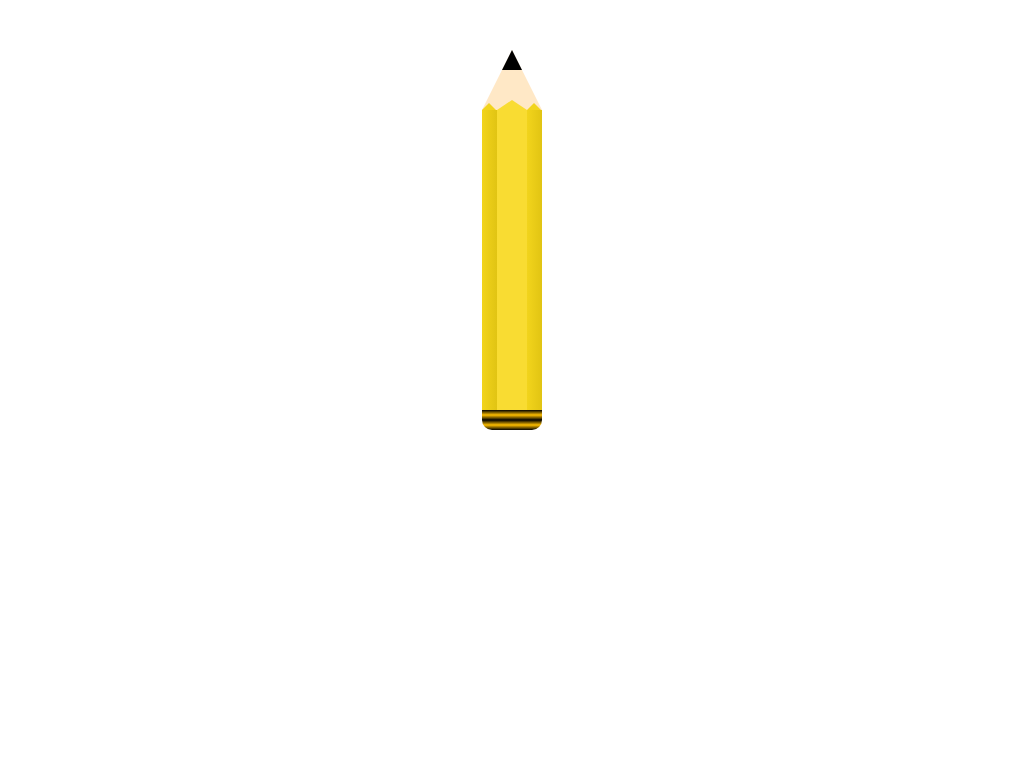

Reproduce this picture with HTML and CSS.

<!-- file: index.html -->
<!DOCTYPE html>
<html>
  <head>
    <title>Pure CSS Pencil</title>
    <link rel="stylesheet" href="css/style.css" type="text/css">
  </head>
  <body>
    <div class="pencil">
      <div class="top"></div>
      <div class="left"></div>
      <div class="center"></div>
      <div class="right"></div>
      <div class="bottom"></div>
    </div>
  </body>
</html>


/* file: style.css */
/* Base styles */
* {
  margin: 0;
  padding: 0;
}

/* Pencil Body */
.pencil {
  height: 380px;
  position: relative;
  width: 60px;
  margin: 50px auto 0;
}

.left, .center, .right {
  display: inline-block;
  height: 300px;
  float: left;
}

.left, .right {
  width: 15px;
  position: relative;
}

.left {
  background: -webkit-linear-gradient(left, #f2d41c, #e1c413);
  background: -moz-linear-gradient(left, #f2d41c, #e1c413);
}

.right {
  background: -webkit-linear-gradient(left, #f2d41c, #e1c413);
  background: -moz-linear-gradient(left, #f2d41c, #e1c413);
}

.center {
  width: 30px;
  background: #f9dc32;
  position: relative;
  color: #000;
}

.top {
  position: relative;
}

/* Eraser end */
.bottom {
  clear: both;
  height: 20px;
  background: linear-gradient(to bottom, #000, #ffbf00, #000, #ffbf00, #000);
  border-radius: 0 0 10px 10px;
}

/* Pencil sharp end */
.top {
  border-bottom: 60px solid #ffe8c6;
  border-left: 30px solid transparent;
  border-right: 30px solid transparent;
}

.top:before {
  content: "";
  display: block;
  position: absolute;
  left: -10px;
  border-bottom: 20px solid #000;
  border-left: 10px solid transparent;
  border-right: 10px solid transparent;
}

.center:before {
  position: absolute;
  content: "";
  display: block;
  color: #000;
  top: -10px;
  border-bottom: 10px solid #f9dc32;
  border-left: 15px solid transparent;
  border-right: 15px solid transparent;
}

.left:before {
  position: absolute;
  content: "";
  display: block;
  color: #000;
  top: -7px;
  border-bottom: 7px solid #f2d41c;
  border-left: 7px solid transparent;
  border-right: 7px solid transparent;
}

.right:before {
  position: absolute;
  content: "";
  display: block;
  color: #000;
  top: -7px;
  border-bottom: 7px solid #f2d41c;
  border-left: 7px solid transparent;
  border-right: 7px solid transparent;
}
